Run: headless pygame with SDL's dummy video driver; simulated clock (each Clock.tick advances the game by its frame time, no real sleeping); random seed 0; keys injected as events and as key.get_pressed() state; no mouse input.
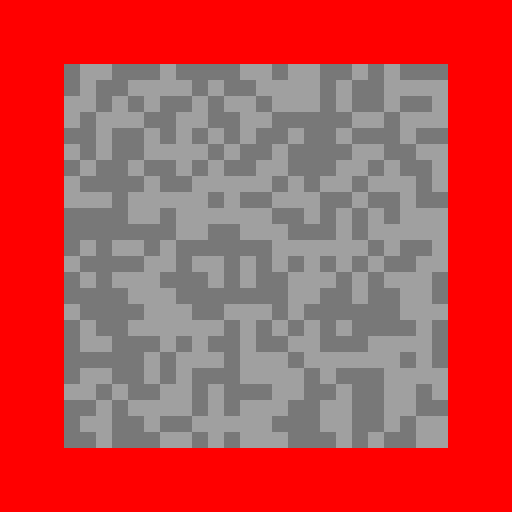
Frame 1 of 4 · flips 1–60 · no input
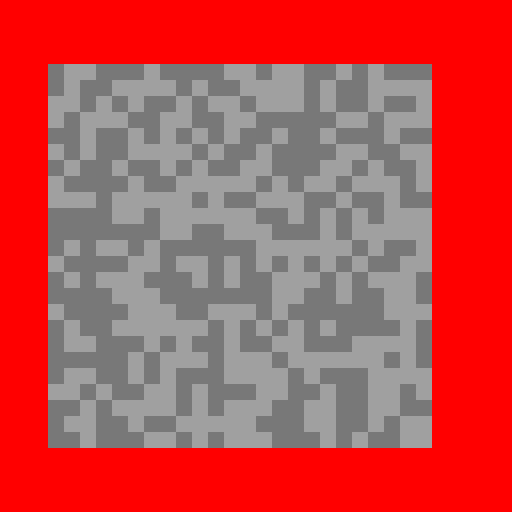
Frame 2 of 4 · flips 61–180 · tapped SPACE, RETURN · held RIGHT (→), D
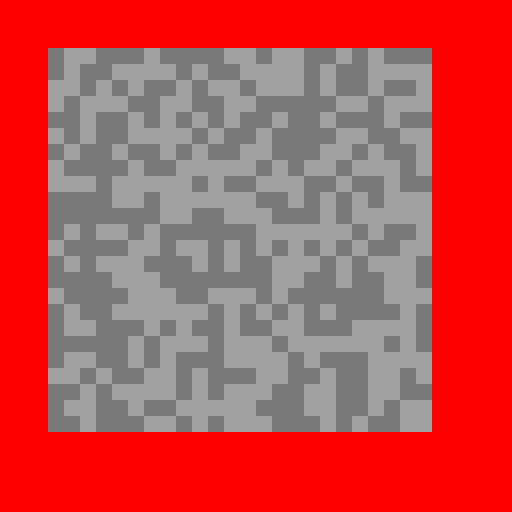
Frame 3 of 4 · flips 181–300 · held DOWN (↓), S
Frame 4 of 4 · flips 301–420 · held LEFT (←), A, UP (↑), W · screen same as frame 1, image omitted

The pygame program that drew these frames:

from __future__ import annotations
import pygame
from random import random
from enum import Enum

GAME_TITLE = "Robot Game"  # the title for the game caption
WORLD_WIDTH = 24  # the world width in tiles
WORLD_HEIGHT = 24  # the world height in tiles
CAMERA_WIDTH = 32  # the camera width in tiles
CAMERA_HEIGHT = 32  # the camera height in tiles
TILE_SIZE = 16  # tile size in pixels
FPS = 60  # fps of the game


class GameApplication:
    def __init__(self) -> None:
        pygame.init()

        # set the width and height of the window in pixels
        self.window_width = CAMERA_WIDTH * TILE_SIZE
        self.window_height = CAMERA_HEIGHT * TILE_SIZE
        self.window = pygame.display.set_mode((self.window_width, self.window_height))

        pygame.display.set_caption(GAME_TITLE)

        self.clock = pygame.time.Clock()

        self.world = World(WORLD_WIDTH, WORLD_HEIGHT)
        self.camera = Camera(
            CAMERA_WIDTH,
            CAMERA_HEIGHT,
            self.world,
            TILE_SIZE,
            WORLD_WIDTH // 2 - CAMERA_WIDTH // 2, # center the camera on world
            WORLD_HEIGHT // 2 - CAMERA_HEIGHT // 2, # center the camera on world
        )

        self.run()

    def update(self) -> None:
        self.handle_events()

    def render(self) -> None:

        self.window.fill((0, 0, 0))  # clear window with solid color
        self.camera.render(self.window)
        pygame.display.flip()

    def handle_events(self) -> None:
        for event in pygame.event.get():
            if event.type == pygame.QUIT:
                pygame.quit()
                exit()
            if event.type == pygame.KEYDOWN:
                match (event.key):
                    case pygame.K_UP:
                        self.camera.pos_y -= 1
                    case pygame.K_DOWN:
                        self.camera.pos_y += 1
                    case pygame.K_LEFT:
                        self.camera.pos_x -= 1
                    case pygame.K_RIGHT:
                        self.camera.pos_x += 1
                        
    def run(self) -> None:
        while True:
            self.update()
            self.render()
            self.clock.tick(FPS)


class World:
    """
    A class representing a tile-based game world, on which to keep track of
    tiles to render and update. Tile types are currently defined using integer
    IDs.
    """

    def __init__(self, width: int, height: int) -> None:
        self._width = width
        self._height = height
        self._tile_grid = self._generate_random_tiles()

    def _generate_random_tiles(self) -> None:
        tile_grid = []
        for i in range(self._width):
            tile_grid.append([])
            for j in range(self._height):
                tile_grid[i].append(
                    Tile.WALL.value if random() < 0.5 else Tile.FLOOR.value
                )
        return tile_grid

    def get_tile_at_position(self, x: int, y: int) -> Tile:

        # Check if the position is out of bounds. If so, return a bounds tile.
        if x < 0 or x >= self._width or y < 0 or y >= self._height:
            return Tile.BOUNDS

        return Tile(self._tile_grid[x][y])

    def set_tile_at_position(self, x: int, y: int, tile: Tile) -> None:
        self._tile_grid[x][y] = tile.value

    @property
    def width(self):
        """The width property."""
        return self._width

    @property
    def height(self):
        """The height property."""
        return self._height


class Tile(Enum):
    """
    An enumeration representing the different types of tiles that can be
    present in the game world. Each tile type has an ID, a color, and a flag
    indicating whether the tile is collidable or not.
    """

    FLOOR = (0, (120, 120, 120), False)
    WALL = (1, (160, 160, 160), True)

    # The bounds tile represents a tile that is outside the bounds of a world
    BOUNDS = (-1, (255, 0, 0), True)

    def __new__(cls, tile_id, color, is_collidable):
        obj = object.__new__(cls)
        obj._value_ = tile_id
        obj.color = color
        obj.is_collidable = is_collidable
        return obj


class Camera:
    """
    A class which represents a camera of a given width and height. It keeps
    track of the position of the camera in the world, and is used to aid in
    rendering the world to the screen.
    """

    def __init__(
        self,
        width: int,
        height: int,
        world: World,
        tile_size: int,
        pos_x: int = 0,
        pos_y: int = 0,
    ) -> None:

        self._width = width
        self._height = height
        self._world = world
        self._tile_size = tile_size
        self.pos_x = pos_x
        self.pos_y = pos_y

    def render(self, surface: pygame.surface.Surface) -> None:
        """
        Renders the camera view to the given surface.
        """
        for i in range(0, self.width):
            for j in range(0, self.height):
                tile = self._world.get_tile_at_position(i + self.pos_x, j + self.pos_y)
                top_x = i * self._tile_size
                top_y = j * self._tile_size
                bototm_x = top_x + self._tile_size
                bototm_y = top_y + self._tile_size
                pygame.draw.rect(
                    surface, tile.color, (top_x, top_y, bototm_x, bototm_y)
                )

    @property
    def width(self):
        """The width property."""
        return self._width

    @property
    def height(self):
        """The height property."""
        return self._height


if __name__ == "__main__":
    game = GameApplication()
